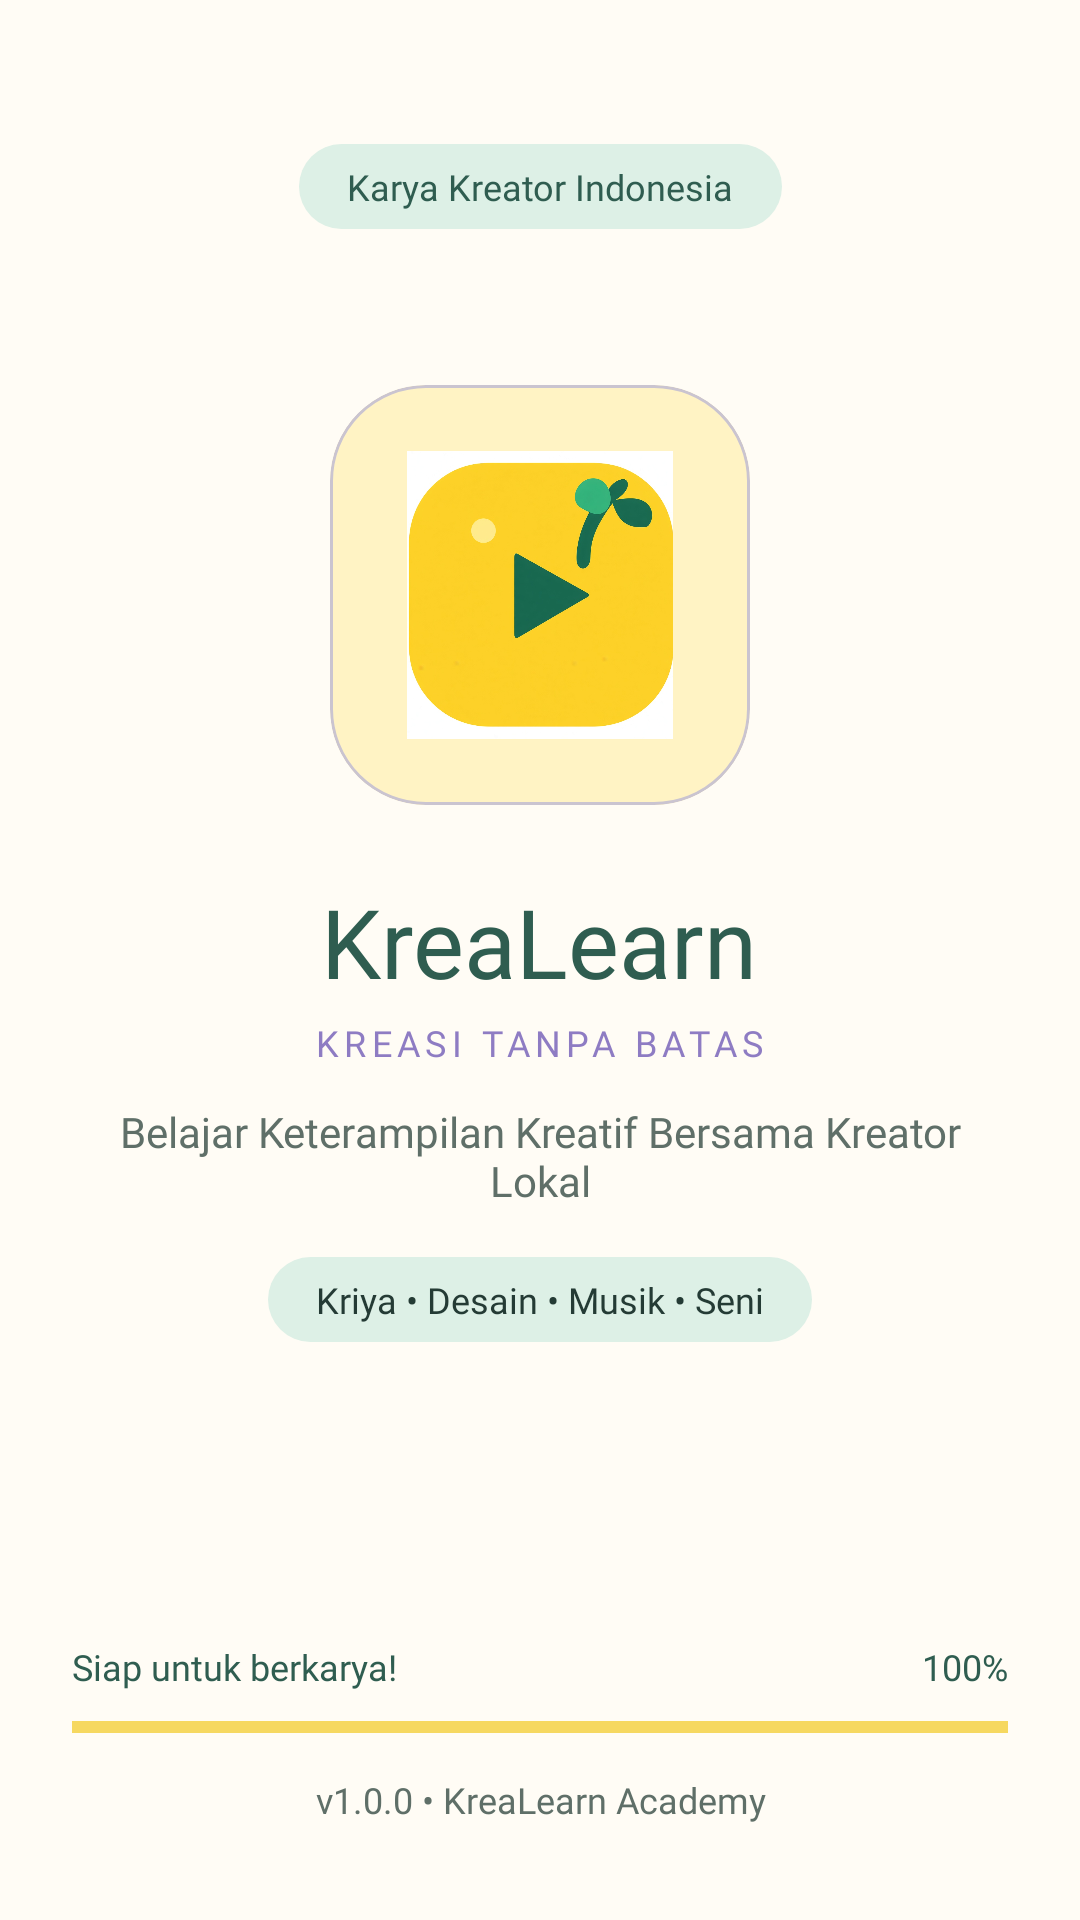

Here is an Android app screen rendered from its layout file. Give the layout XML and the strings, colors and styles it references.
<!-- AndroidManifest.xml: application theme Theme.KreaLearn -->
<!-- res/layout/activity_splash_screen.xml -->
<?xml version="1.0" encoding="utf-8"?>
<androidx.constraintlayout.widget.ConstraintLayout
    xmlns:android="http://schemas.android.com/apk/res/android"
    xmlns:app="http://schemas.android.com/apk/res-auto"
    xmlns:tools="http://schemas.android.com/tools"
    android:id="@+id/main"
    android:layout_width="match_parent"
    android:layout_height="match_parent"
    android:background="@color/cream_bg"
    tools:context=".SplashScreenActivity">

    <ImageView
        android:id="@+id/ivBackground"
        android:layout_width="0dp"
        android:layout_height="0dp"
        android:alpha="0.15"
        android:contentDescription="Background splash"
        android:scaleType="centerCrop"
        android:src="@drawable/bg_splash"
        app:layout_constraintBottom_toBottomOf="parent"
        app:layout_constraintEnd_toEndOf="parent"
        app:layout_constraintStart_toStartOf="parent"
        app:layout_constraintTop_toTopOf="parent" />

    <TextView
        android:id="@+id/tvBadge"
        android:layout_width="wrap_content"
        android:layout_height="wrap_content"
        android:layout_marginTop="48dp"
        android:background="@drawable/bg_chip"
        android:fontFamily="@font/poppins_semibold"
        android:paddingStart="16dp"
        android:paddingTop="6dp"
        android:paddingEnd="16dp"
        android:paddingBottom="6dp"
        android:text="Karya Kreator Indonesia"
        android:textColor="@color/green_deep"
        android:textSize="12sp"
        app:layout_constraintEnd_toEndOf="parent"
        app:layout_constraintStart_toStartOf="parent"
        app:layout_constraintTop_toTopOf="parent" />

    <LinearLayout
        android:id="@+id/llCenter"
        android:layout_width="0dp"
        android:layout_height="wrap_content"
        android:layout_marginStart="24dp"
        android:layout_marginEnd="24dp"
        android:gravity="center_horizontal"
        android:orientation="vertical"
        app:layout_constraintBottom_toBottomOf="parent"
        app:layout_constraintEnd_toEndOf="parent"
        app:layout_constraintStart_toStartOf="parent"
        app:layout_constraintTop_toTopOf="parent"
        app:layout_constraintVertical_bias="0.4">

        <com.google.android.material.card.MaterialCardView
            android:layout_width="140dp"
            android:layout_height="140dp"
            app:cardBackgroundColor="@color/yellow_soft"
            app:cardCornerRadius="32dp"
            app:cardElevation="0dp">

            <ImageView
                android:id="@+id/ivLogo"
                android:layout_width="96dp"
                android:layout_height="96dp"
                android:layout_gravity="center"
                android:contentDescription="Logo aplikasi"
                android:src="@drawable/logo_krealearn" />
        </com.google.android.material.card.MaterialCardView>

        <TextView
            android:id="@+id/tvAppName"
            android:layout_width="wrap_content"
            android:layout_height="wrap_content"
            android:layout_marginTop="24dp"
            android:fontFamily="@font/poppins_bold"
            android:text="KreaLearn"
            android:textColor="@color/green_deep"
            android:textSize="32sp" />

        <TextView
            android:id="@+id/tvTagline"
            android:layout_width="wrap_content"
            android:layout_height="wrap_content"
            android:layout_marginTop="4dp"
            android:fontFamily="@font/poppins_semibold"
            android:letterSpacing="0.15"
            android:text="KREASI TANPA BATAS"
            android:textColor="@color/purple_tertiary"
            android:textSize="12sp" />

        <TextView
            android:id="@+id/tvSubtitle"
            android:layout_width="match_parent"
            android:layout_height="wrap_content"
            android:layout_marginTop="12dp"
            android:fontFamily="@font/poppins_regular"
            android:gravity="center"
            android:text="Belajar Keterampilan Kreatif Bersama Kreator Lokal"
            android:textColor="@color/text_secondary"
            android:textSize="14sp" />

        <TextView
            android:id="@+id/tvKategori"
            android:layout_width="wrap_content"
            android:layout_height="wrap_content"
            android:layout_marginTop="16dp"
            android:background="@drawable/bg_chip"
            android:fontFamily="@font/poppins_regular"
            android:paddingStart="16dp"
            android:paddingTop="6dp"
            android:paddingEnd="16dp"
            android:paddingBottom="6dp"
            android:text="Kriya • Desain • Musik • Seni"
            android:textColor="@color/text_primary"
            android:textSize="12sp" />
    </LinearLayout>

    <LinearLayout
        android:id="@+id/llBottom"
        android:layout_width="0dp"
        android:layout_height="wrap_content"
        android:layout_marginStart="24dp"
        android:layout_marginEnd="24dp"
        android:layout_marginBottom="32dp"
        android:orientation="vertical"
        app:layout_constraintBottom_toBottomOf="parent"
        app:layout_constraintEnd_toEndOf="parent"
        app:layout_constraintStart_toStartOf="parent">

        <LinearLayout
            android:layout_width="match_parent"
            android:layout_height="wrap_content"
            android:orientation="horizontal">

            <TextView
                android:layout_width="0dp"
                android:layout_height="wrap_content"
                android:layout_weight="1"
                android:fontFamily="@font/poppins_semibold"
                android:text="Siap untuk berkarya!"
                android:textColor="@color/green_deep"
                android:textSize="12sp" />

            <TextView
                android:layout_width="wrap_content"
                android:layout_height="wrap_content"
                android:fontFamily="@font/poppins_semibold"
                android:text="100%"
                android:textColor="@color/green_deep"
                android:textSize="12sp" />
        </LinearLayout>

        <ProgressBar
            android:id="@+id/progressSplash"
            style="?android:attr/progressBarStyleHorizontal"
            android:layout_width="match_parent"
            android:layout_height="8dp"
            android:layout_marginTop="8dp"
            android:max="100"
            android:progress="100"
            android:progressTint="@color/yellow_primary" />

        <TextView
            android:id="@+id/tvVersion"
            android:layout_width="match_parent"
            android:layout_height="wrap_content"
            android:layout_marginTop="12dp"
            android:fontFamily="@font/poppins_regular"
            android:gravity="center"
            android:text="v1.0.0 • KreaLearn Academy"
            android:textColor="@color/text_secondary"
            android:textSize="12sp" />
    </LinearLayout>

</androidx.constraintlayout.widget.ConstraintLayout>
<!-- resources referenced by this layout -->
<resources>
  <color name="cream_bg">#FFFCF5</color>
  <color name="green_deep">#2F5D50</color>
  <color name="purple_tertiary">#8E7CC3</color>
  <color name="text_primary">#243B35</color>
  <color name="text_secondary">#5F6F68</color>
  <color name="yellow_primary">#F6D860</color>
  <color name="yellow_soft">#FFF3C4</color>
  <!-- drawable bg_chip (drawable) -->
  <?xml version="1.0" encoding="utf-8"?>
  <shape xmlns:android="http://schemas.android.com/apk/res/android">
      <solid android:color="@color/mint_soft" />
      <corners android:radius="16dp" />
  </shape>
  <!-- drawable logo_krealearn: png bitmap (drawable, 321836 bytes) -->
  <style name="Theme.KreaLearn" parent="Base.Theme.KreaLearn" />
  <color name="mint_soft">#DDF0E6</color>
  <style name="Base.Theme.KreaLearn" parent="Theme.Material3.Light.NoActionBar">
          <item name="colorPrimary">@color/green_deep</item>
          <item name="colorSecondaryContainer">@color/mint_soft</item>
      </style>
</resources>
